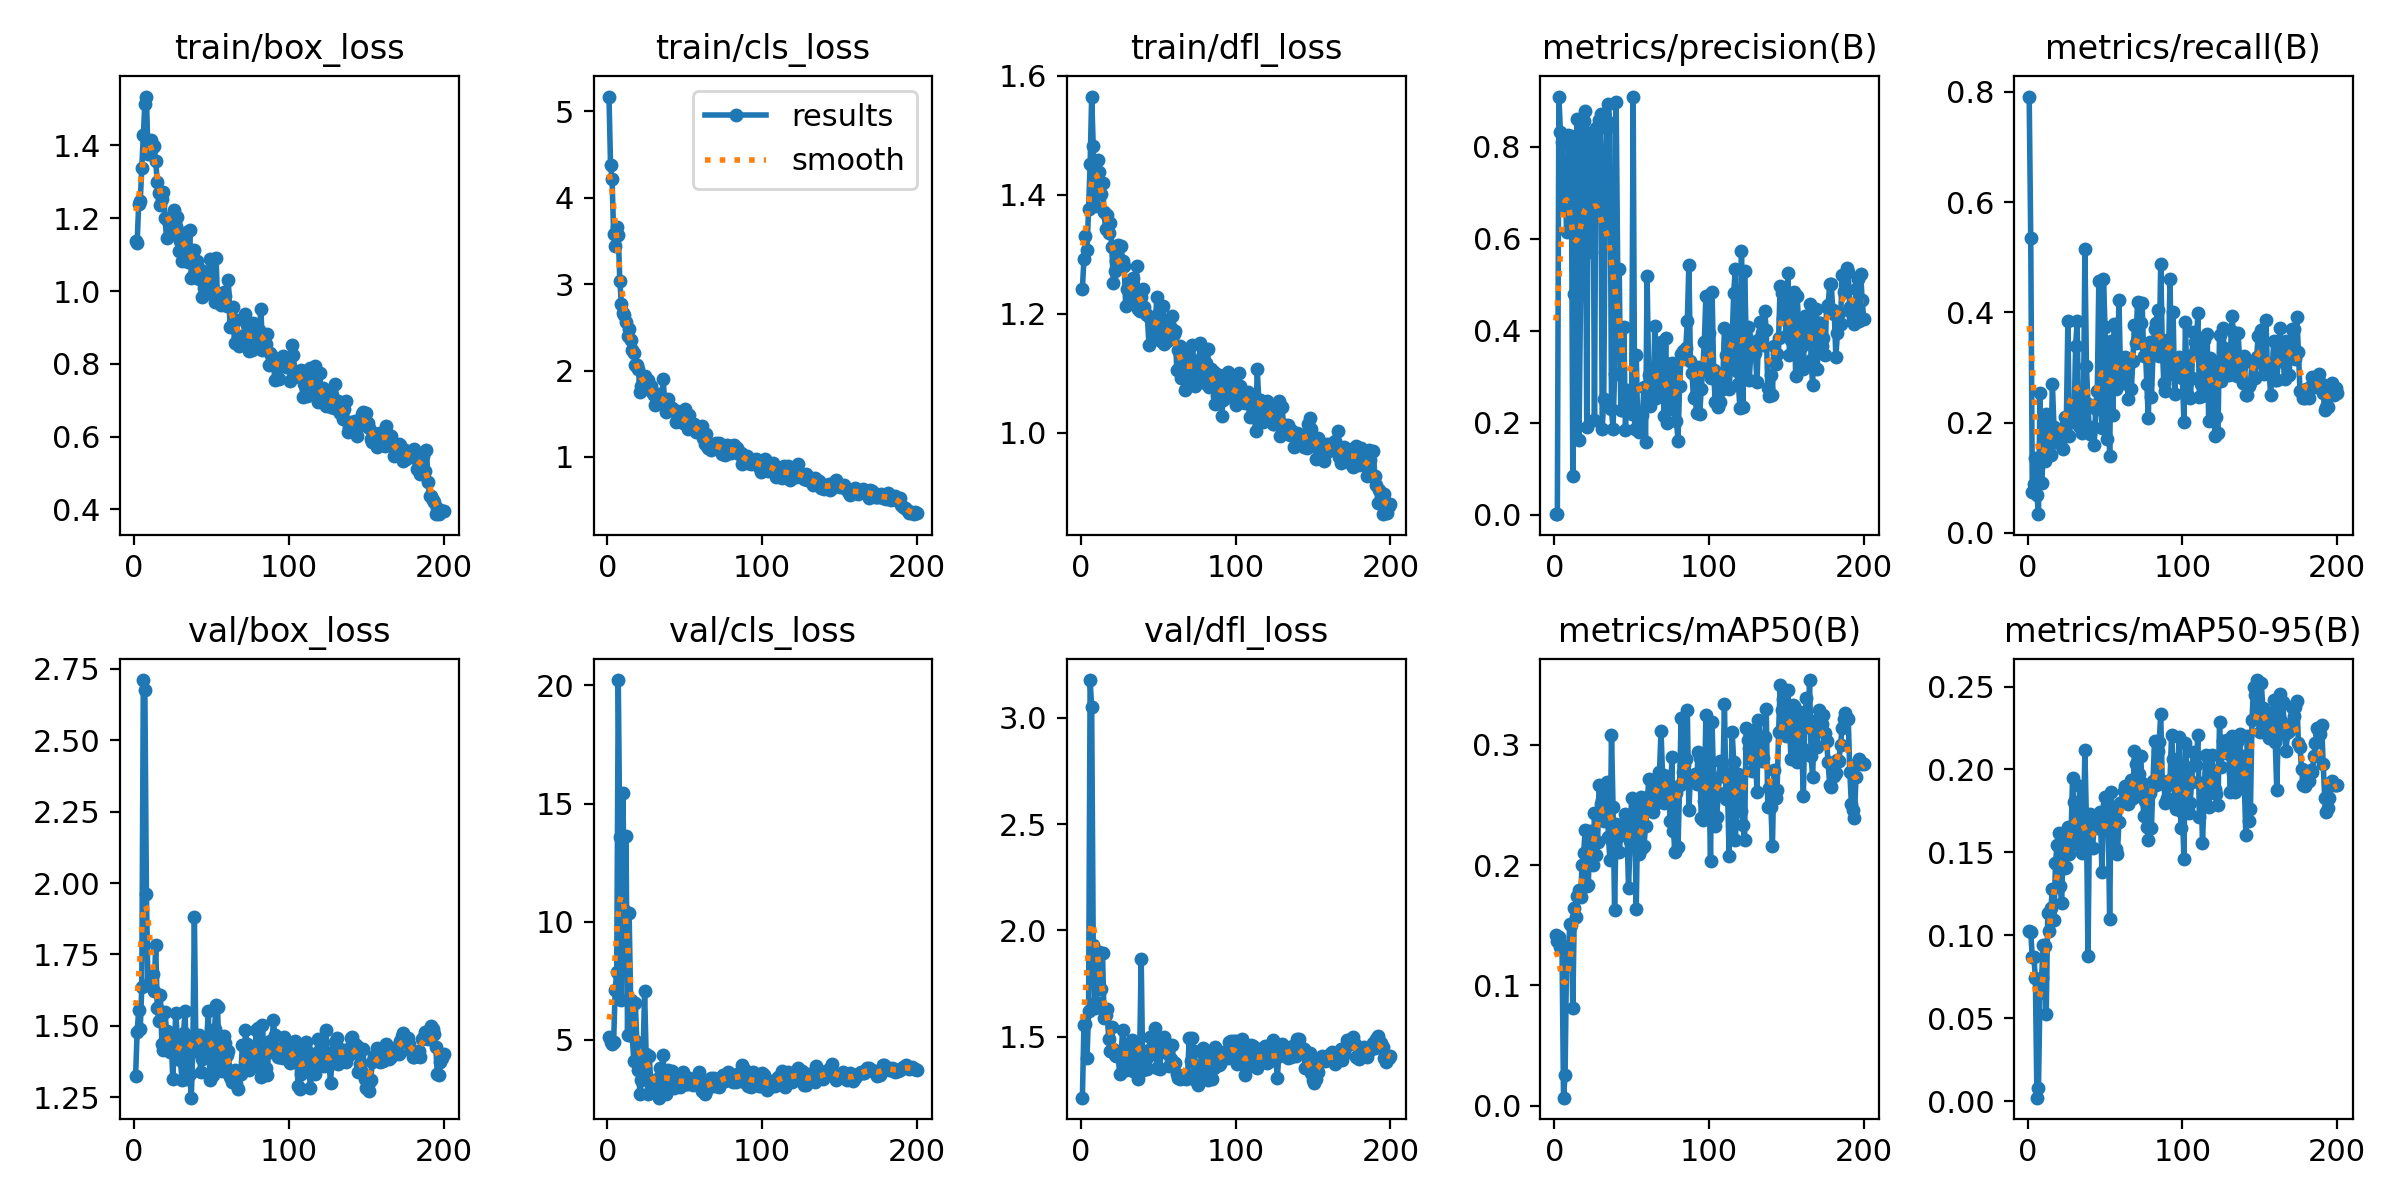

The table this chart was drawn from, first rows:
epoch, time, train/box_loss, train/cls_loss, train/dfl_loss, metrics/precision(B), metrics/recall(B), metrics/mAP50(B), metrics/mAP50-95(B), val/box_loss, val/cls_loss, val/dfl_loss, lr/pg0, lr/pg1, lr/pg2
1, 293.6, 1.136, 5.173, 1.242, 0.00146, 0.7915, 0.1422, 0.1026, 1.325, 5.147, 1.213, 0.0002429, 0.0002429, 0.0002429
2, 300, 1.133, 4.375, 1.292, 0.00116, 0.5343, 0.1369, 0.1022, 1.477, 4.925, 1.556, 0.0004977, 0.0004977, 0.0004977
3, 306.2, 1.239, 4.214, 1.33, 0.9096, 0.07345, 0.14, 0.08682, 1.555, 4.84, 1.558, 0.0007499, 0.0007499, 0.0007499
4, 312, 1.246, 3.579, 1.307, 0.8317, 0.08862, 0.1316, 0.08721, 1.487, 4.927, 1.401, 0.0009995, 0.0009995, 0.0009995
5, 317.9, 1.339, 3.439, 1.377, 0.8117, 0.1356, 0.1339, 0.0744, 1.636, 7.135, 1.619, 0.001247, 0.001247, 0.001247
6, 323.6, 1.429, 3.664, 1.452, 0.6742, 0.0678, 0.00678, 0.00222, 2.711, 7.874, 3.178, 0.001394, 0.001394, 0.001394
7, 329.3, 1.515, 3.568, 1.565, 0.7138, 0.0339, 0.02531, 0.00809, 2.676, 20.22, 3.049, 0.001387, 0.001387, 0.001387
8, 335, 1.534, 3.036, 1.482, 0.6159, 0.2533, 0.1257, 0.06532, 1.96, 13.6, 1.931, 0.001379, 0.001379, 0.001379
9, 340.8, 1.376, 2.774, 1.381, 0.8258, 0.0904, 0.1171, 0.07436, 1.643, 6.708, 1.634, 0.001372, 0.001372, 0.001372
10, 346.6, 1.393, 2.668, 1.434, 0.8011, 0.1356, 0.1512, 0.09451, 1.642, 15.43, 1.663, 0.001365, 0.001365, 0.001365
11, 352.3, 1.415, 2.647, 1.458, 0.8229, 0.1299, 0.1498, 0.09392, 1.664, 10.49, 1.766, 0.001358, 0.001358, 0.001358
12, 358.1, 1.396, 2.556, 1.438, 0.08418, 0.216, 0.08157, 0.05248, 1.682, 13.62, 1.896, 0.001351, 0.001351, 0.001351
13, 363.9, 1.398, 2.4, 1.402, 0.4795, 0.1638, 0.1643, 0.1133, 1.623, 5.225, 1.725, 0.001344, 0.001344, 0.001344
14, 369.7, 1.356, 2.486, 1.42, 0.7994, 0.1469, 0.1567, 0.1029, 1.783, 10.37, 1.892, 0.001337, 0.001337, 0.001337
15, 375.5, 1.3, 2.349, 1.371, 0.8615, 0.1412, 0.1743, 0.1165, 1.562, 6.675, 1.587, 0.00133, 0.00133, 0.00133
16, 381.2, 1.27, 2.237, 1.342, 0.1632, 0.2702, 0.1794, 0.1278, 1.518, 5.178, 1.604, 0.001323, 0.001323, 0.001323
17, 387.1, 1.235, 2.208, 1.365, 0.476, 0.1921, 0.1731, 0.1093, 1.607, 4.127, 1.632, 0.001316, 0.001316, 0.001316
18, 392.8, 1.252, 2.064, 1.336, 0.8519, 0.1767, 0.2, 0.1435, 1.437, 6.571, 1.487, 0.001309, 0.001309, 0.001309
19, 398.7, 1.271, 2.06, 1.352, 0.8562, 0.1864, 0.2098, 0.1547, 1.414, 4.935, 1.434, 0.001302, 0.001302, 0.001302
20, 404.6, 1.201, 2.013, 1.311, 0.8774, 0.1638, 0.2291, 0.1617, 1.548, 3.736, 1.544, 0.001295, 0.001295, 0.001295
21, 410.4, 1.145, 1.756, 1.252, 0.1914, 0.1638, 0.1826, 0.1297, 1.481, 2.734, 1.444, 0.001288, 0.001288, 0.001288
22, 416.3, 1.193, 1.82, 1.272, 0.8076, 0.1738, 0.183, 0.1195, 1.417, 3.308, 1.413, 0.00128, 0.00128, 0.00128
23, 422, 1.197, 1.878, 1.288, 0.8307, 0.1525, 0.2283, 0.157, 1.408, 4.236, 1.408, 0.001273, 0.001273, 0.001273
24, 427.9, 1.189, 1.939, 1.315, 0.5706, 0.2095, 0.2096, 0.1407, 1.471, 7.073, 1.43, 0.001266, 0.001266, 0.001266
25, 433.8, 1.162, 1.806, 1.285, 0.83, 0.1977, 0.2001, 0.1414, 1.312, 4.399, 1.325, 0.001259, 0.001259, 0.001259
26, 439.5, 1.223, 1.886, 1.314, 0.2067, 0.3847, 0.2429, 0.1653, 1.424, 2.717, 1.416, 0.001252, 0.001252, 0.001252
27, 445.3, 1.178, 1.786, 1.289, 0.8402, 0.1751, 0.2087, 0.149, 1.546, 4.303, 1.53, 0.001245, 0.001245, 0.001245
28, 451.2, 1.203, 1.819, 1.28, 0.8396, 0.2203, 0.2189, 0.157, 1.453, 3.262, 1.441, 0.001238, 0.001238, 0.001238
29, 457, 1.109, 1.757, 1.212, 0.8587, 0.2303, 0.2668, 0.1952, 1.401, 2.837, 1.341, 0.001231, 0.001231, 0.001231
30, 462.9, 1.137, 1.713, 1.241, 0.8709, 0.2034, 0.2509, 0.1805, 1.378, 3.118, 1.441, 0.001224, 0.001224, 0.001224
31, 469, 1.084, 1.603, 1.238, 0.1867, 0.3392, 0.2539, 0.171, 1.309, 3.015, 1.382, 0.001217, 0.001217, 0.001217
32, 474.8, 1.13, 1.673, 1.253, 0.252, 0.3835, 0.2364, 0.1552, 1.475, 3.354, 1.437, 0.00121, 0.00121, 0.00121
33, 480.8, 1.159, 1.726, 1.223, 0.7146, 0.1945, 0.2667, 0.1688, 1.553, 2.56, 1.483, 0.001203, 0.001203, 0.001203
34, 486.6, 1.163, 1.651, 1.26, 0.8417, 0.2419, 0.2693, 0.1898, 1.312, 3.814, 1.341, 0.001196, 0.001196, 0.001196
35, 492.4, 1.08, 1.623, 1.223, 0.8928, 0.1808, 0.2235, 0.1494, 1.457, 3.711, 1.473, 0.001189, 0.001189, 0.001189
36, 498.3, 1.167, 1.904, 1.281, 0.8513, 0.1921, 0.2042, 0.1606, 1.331, 4.357, 1.396, 0.001181, 0.001181, 0.001181
37, 504.2, 1.034, 1.635, 1.209, 0.2296, 0.5149, 0.3084, 0.2116, 1.248, 2.747, 1.299, 0.001174, 0.001174, 0.001174
38, 510.1, 1.042, 1.516, 1.205, 0.1871, 0.302, 0.2485, 0.169, 1.431, 2.726, 1.419, 0.001167, 0.001167, 0.001167
39, 516, 1.112, 1.667, 1.229, 0.3055, 0.2331, 0.1625, 0.08777, 1.88, 3.738, 1.866, 0.00116, 0.00116, 0.00116
40, 522, 1.077, 1.589, 1.241, 0.898, 0.1794, 0.2343, 0.1731, 1.411, 3.562, 1.344, 0.001153, 0.001153, 0.001153
41, 528.1, 1.081, 1.55, 1.211, 0.5341, 0.1884, 0.2266, 0.1685, 1.437, 3.259, 1.381, 0.001146, 0.001146, 0.001146
42, 534.3, 1.033, 1.566, 1.199, 0.5348, 0.1921, 0.2111, 0.1525, 1.468, 3.689, 1.395, 0.001139, 0.001139, 0.001139
43, 540.6, 1.058, 1.528, 1.197, 0.2283, 0.1596, 0.2248, 0.1675, 1.338, 2.964, 1.349, 0.001132, 0.001132, 0.001132
44, 546.6, 0.9831, 1.404, 1.147, 0.2273, 0.2249, 0.231, 0.1663, 1.384, 3.443, 1.435, 0.001125, 0.001125, 0.001125
45, 552.8, 1.008, 1.526, 1.193, 0.4083, 0.2568, 0.2308, 0.1647, 1.431, 3.267, 1.499, 0.001118, 0.001118, 0.001118
46, 558.8, 1.043, 1.501, 1.184, 0.1836, 0.4561, 0.2427, 0.1685, 1.42, 3.13, 1.439, 0.001111, 0.001111, 0.001111
47, 564.9, 1.007, 1.446, 1.192, 0.2704, 0.2425, 0.2302, 0.1746, 1.455, 3.027, 1.417, 0.001104, 0.001104, 0.001104
48, 571.1, 1.047, 1.438, 1.161, 0.2381, 0.1899, 0.1807, 0.1384, 1.552, 3.298, 1.541, 0.001097, 0.001097, 0.001097
49, 577.2, 1.087, 1.391, 1.228, 0.2312, 0.4607, 0.22, 0.1704, 1.309, 3.665, 1.353, 0.001089, 0.001089, 0.001089
50, 583.4, 1.043, 1.552, 1.199, 0.2199, 0.3734, 0.2558, 0.1832, 1.431, 3.135, 1.441, 0.001082, 0.001082, 0.001082
51, 589.4, 0.989, 1.383, 1.156, 0.9076, 0.1695, 0.2326, 0.1784, 1.329, 3.121, 1.348, 0.001075, 0.001075, 0.001075
52, 595.6, 0.9707, 1.328, 1.154, 0.1859, 0.269, 0.2372, 0.1763, 1.487, 3.128, 1.446, 0.001068, 0.001068, 0.001068
53, 602, 1.091, 1.487, 1.212, 0.3468, 0.1389, 0.1637, 0.1096, 1.572, 3.381, 1.468, 0.001061, 0.001061, 0.001061
54, 608.2, 0.971, 1.355, 1.148, 0.1867, 0.3484, 0.2489, 0.1864, 1.565, 3.194, 1.498, 0.001054, 0.001054, 0.001054
55, 614.2, 0.9855, 1.322, 1.175, 0.1792, 0.2136, 0.209, 0.1664, 1.367, 3.091, 1.446, 0.001047, 0.001047, 0.001047
56, 620.3, 0.962, 1.382, 1.154, 0.221, 0.378, 0.2563, 0.1755, 1.374, 3.306, 1.424, 0.00104, 0.00104, 0.00104
57, 626.4, 0.9921, 1.286, 1.183, 0.2177, 0.2612, 0.2144, 0.1519, 1.342, 3.23, 1.363, 0.001033, 0.001033, 0.001033
58, 632.5, 0.9979, 1.342, 1.176, 0.2785, 0.2864, 0.2155, 0.1492, 1.464, 3.265, 1.397, 0.001026, 0.001026, 0.001026
59, 638.6, 0.9865, 1.321, 1.196, 0.1585, 0.4232, 0.2326, 0.1683, 1.441, 3.649, 1.46, 0.001019, 0.001019, 0.001019
60, 644.7, 0.9601, 1.296, 1.165, 0.5197, 0.2928, 0.2454, 0.1799, 1.397, 3.169, 1.377, 0.001012, 0.001012, 0.001012
... 140 more rows
